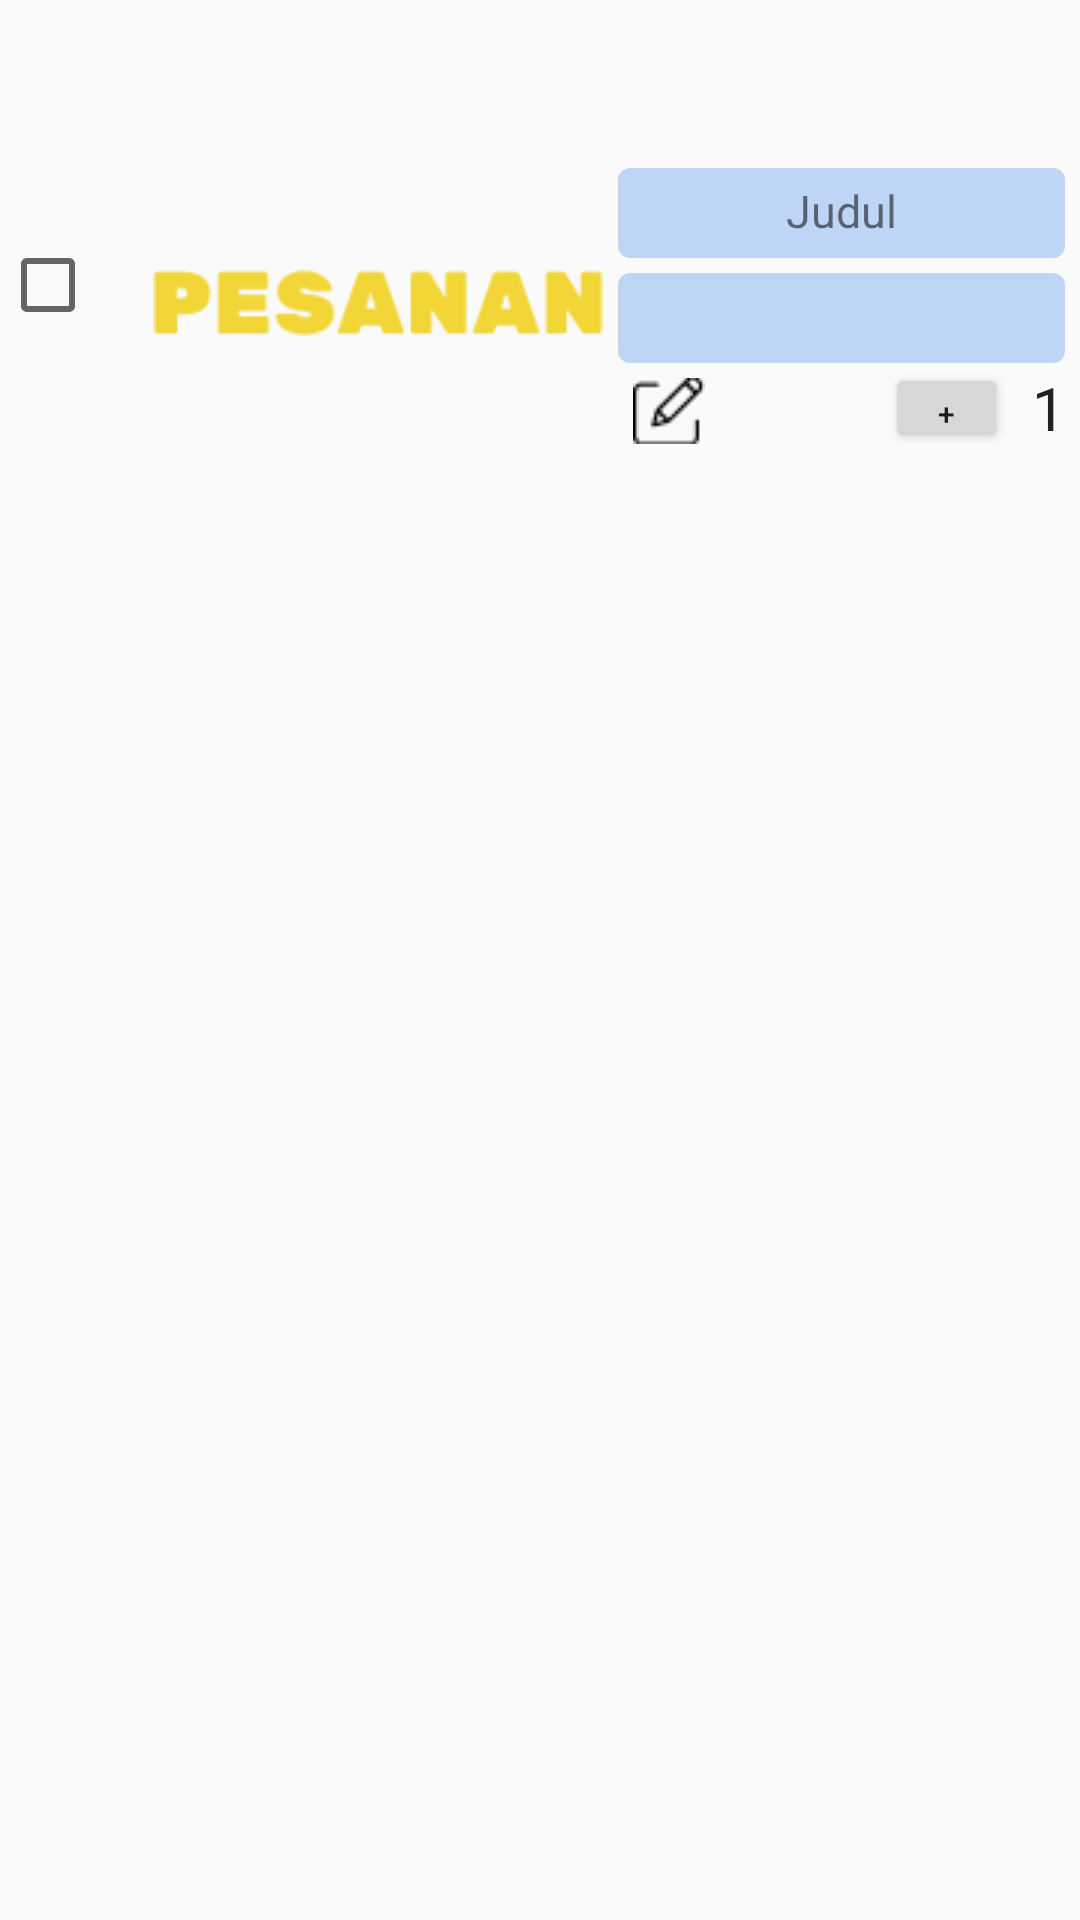

The Android layout XML behind this screen, and the referenced resources:
<!-- AndroidManifest.xml: application theme AppTheme -->
<!-- res/layout/recyle_pesan.xml -->
<?xml version="1.0" encoding="utf-8"?>
<LinearLayout xmlns:android="http://schemas.android.com/apk/res/android"
    xmlns:app="http://schemas.android.com/apk/res-auto"
    android:orientation="vertical" android:layout_width="match_parent"
    android:layout_height="match_parent">


    <LinearLayout
        android:orientation="horizontal"
        android:layout_width="match_parent"
        android:layout_height="wrap_content">

        <CheckBox
            android:layout_width="30dp"
            android:layout_height="30dp"
            android:layout_marginTop="80dp">

        </CheckBox>

        <ImageView
            android:id="@+id/imageView"
            android:layout_width="150dp"
            android:layout_marginTop="51dp"
            android:layout_marginLeft="21dp"
            android:layout_height="100dp"
            android:background="@drawable/customimageview"
            app:srcCompat="@drawable/pesan" />
        <LinearLayout
            android:layout_width="match_parent"
            android:layout_height="100dp"
            android:layout_marginTop="51dp"
            android:orientation="vertical">

            <TextView
                android:id="@+id/textJudul"
                android:layout_width="match_parent"
                android:layout_height="30dp"
                android:textAlignment="center"
                android:textSize="15dp"
                android:text="@string/data"
                android:padding="4dp"
                android:layout_marginRight="5dp"
                android:layout_marginTop="5dp"
                android:layout_marginLeft="5dp"
                android:background="@drawable/customitextjudul" />

            <TextView
                android:id="@+id/tvharga"
                android:layout_width="match_parent"
                android:layout_height="30dp"
                android:textAlignment="center"
                android:textSize="15dp"
                android:padding="4dp"
                android:layout_marginTop="5dp"
                android:layout_marginRight="5dp"
                android:layout_marginLeft="5dp"
                android:background="@drawable/customitextjudul" />


            <LinearLayout
                android:layout_width="match_parent"
                android:layout_height="match_parent"
                android:orientation="horizontal">
                <ImageView
                    android:layout_width="wrap_content"
                    android:background="@drawable/edit"
                    android:layout_marginLeft="10dp"
                    android:layout_marginTop="5dp"
                    android:layout_height="wrap_content">

                </ImageView>

                <LinearLayout
                    android:layout_width="match_parent"
                    android:layout_height="match_parent">

                    <Button
                        android:layout_width="41dp"
                        android:layout_height="match_parent"
                        android:layout_marginLeft="60dp"
                        android:onClick="increment"
                        android:text="+"

                        android:textSize="10dp" />

                    <TextView
                        android:textColor="#212121"
                        android:layout_gravity="center"
                        android:layout_width="wrap_content"
                        android:layout_height="wrap_content"
                        android:text="1"
                        android:paddingRight="8dp"
                        android:paddingLeft="8dp"
                        android:id="@+id/quantity_textview"
                        android:textSize="20dp"/>

                    <Button
                        android:layout_width="35dp"
                        android:layout_height="match_parent"
                        android:onClick="decrement"
                        android:text="-"
                        android:textSize="10dp" />
                </LinearLayout>

            </LinearLayout>

        </LinearLayout>
    </LinearLayout>

</LinearLayout>
<!-- resources referenced by this layout -->
<resources>
  <!-- drawable customitextjudul (drawable) -->
  <?xml version="1.0" encoding="utf-8"?>
  <shape
      xmlns:tools="http://schemas.android.com/tools"
      xmlns:android="http://schemas.android.com/apk/res/android"
      tools:ignore="MissingDefaultResource"
      >
      <padding
  
          android:right="50dp"
          android:top="20dp">
  
      </padding>
  
      <corners
          android:bottomLeftRadius="4dp"
          android:bottomRightRadius="4dp"
          android:radius="4dp"
          android:topLeftRadius="4dp"
          android:topRightRadius="4dp"/>
      <size
          android:height="30dp"
          android:width="190dp"/>
      <solid
          android:color="@color/warnaMakanan">
  
      </solid>
  
  </shape>
  <!-- drawable edit: png bitmap (drawable, 438 bytes) -->
  <!-- drawable pesan: png bitmap (drawable, 2317 bytes) -->
  <string name="data">Judul</string>
  <style name="AppTheme" parent="Theme.AppCompat.Light.DarkActionBar">
          
          <item name="colorPrimary">@color/colorPrimary</item>
          <item name="colorPrimaryDark">@color/colorPrimaryDark</item>
          <item name="colorAccent">@color/colorAccent</item>
      </style>
  <color name="warnaMakanan">#BFD5F6</color>
  <color name="colorPrimary">#406193</color>
  <color name="colorPrimaryDark">#0F6CF9</color>
  <color name="colorAccent">#D81B60</color>
</resources>
